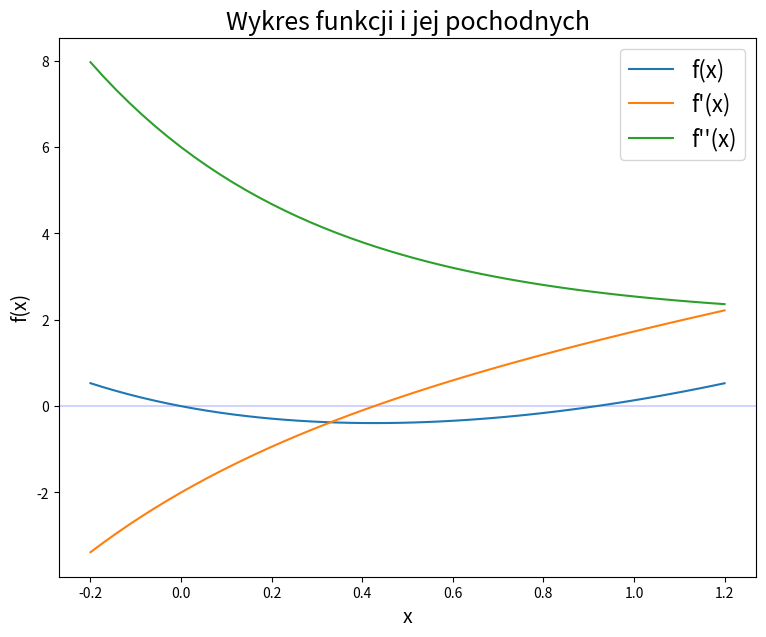

The matplotlib source for this figure:

# coding: utf-8

# In[264]:


"""
[redacted]
"""

import numpy as np
import math
import matplotlib.pyplot as plt
import scipy.optimize as optimize
import time

print("\nZadanie 1\n")

def f(x):                   
    return math.e**(-2*x)+x*x-1

def f1(x):
    return -2*math.e**(-2*x)+2*x

def f2(x):
    return 4*math.e**(-2*x)+2


v = np.linspace(-0.2,1.2)
p = f(v)
p1 = f1(v)
p2 = f2(v)

plt.figure(num=None, figsize=(9, 7), dpi=80)
plt.axhline(0, color='blue', lw=0.25)
plt.plot(v,p,label='f(x)')
plt.plot(v,p1,label='f\'(x)')
plt.plot(v,p2,label='f\'\'(x)')
plt.title('Wykres funkcji i jej pochodnych',fontsize=18)
plt.xlabel('x',fontsize=14)
plt.ylabel('f(x)',fontsize=14)
plt.legend(loc='upper right',prop={'size': 16})
plt.show()

print("\nNa podstawie wykresu możemy szacować, że pierwiastki równania f(x) = 0 mają wartości zbliżone do: 0 i 0.9.\n")

print("Przedziały dla metod bisekcji i siecznych: [-0.2,0.4], [0.5,1.0]")
print("Punkty startowe dla metody stycznych: -0.2, 0.5")


# In[265]:


print("\nZadanie 2\n")

stop = 10**-10 #Warunek zakończenia obliczeń: odległość pomiędzy kolejnymi przybliżeniami jest dość mała: |x_(k+1)-x_k|<=ep
maxit=100

def my_bisection(f,a,b,ep,n):
    c1=0
    c=(a+b)/2.0
    for i in range(n):
       if math.fabs(c - c1) <= ep:
           return c, i+1
       #if math.fabs(f(c)) <= ep:
       #    return c, i
       elif f(a)*f(c) < 0:
           b=c
       elif f(c)*f(b)<0:   
           a=c
       c1=c
       c=(a+b)/2.0 
       

print("Warunki wystarczające zbieżności metody bisekcji w przedziale [a,b] izolacji pierwiastka:\n")
print("\t1) Funkcja f(x) jest ciągła w przedziale dokniętym [a,b].")
print("\t2) Funkcja przyjmuje różne znaki na końcach przedziału (czyli zachodzi f(a)*f(b) < 0).")

print("\nMiejsca zerowe dla metody my_bisection:\n")

start = time.time()
bi1, it1 = my_bisection(f,-0.2,0.4,stop,100)
end = time.time()
bt1 = end-start
print("m0 =",bi1, "\tliczba iteracji =",it1, "\tczas działania =",bt1)

start = time.time()
bi2, it2 = my_bisection(f,0.5,1,stop,100)
end = time.time()
bt2 = end-start
print("m0 =",bi2, "\tliczba iteracji =",it2, "\tczas działania =",bt2)

print("\nMiejsca zerowe dla metody scipy.optimize.bisect:\n")

start = time.time()
bi3 = optimize.bisect(f,-0.2,0.4,xtol=stop,maxiter=maxit)
end = time.time()
bt3 = end-start
print("m0 =", bi3,"\t\t\t\tczas działania =",bt3)

start = time.time()
bi4 = optimize.bisect(f,0.5,1,xtol=stop,maxiter=maxit)
end = time.time()
bt4 = end-start
print("m0 =", bi4,"\t\t\t\tczas działania =",bt4)


# In[238]:


print("\nZadanie 3\n")

def my_newton(f,f1,x1,ep,n):   #stycznych
    x2 = 0
    for i in range(n):
        if math.fabs(x2-x1) <= ep:
            return x1, i+1
        x2 = x1
        x1 = x1-f(x1)/f1(x1)

print("Warunki wystarczające zbieżności metody stycznych dla ustalonego punktu startowego:\n")
print("\t1) Funkcja jest ciągła w przedziale domkniętym [a,b];")
print("\t2) Pierwsza i druga pochodna funkcji f(x) istnieją i są ciągłe w przedziale domkniętym [a,b].")#f(x) klasy C^2 
print("\t3) Na końcach przedziału [a,b] wartości funkcji f(x) przyjmują przeciwne znaki (czyli zachodzi f(a)*f(b) < 0).") 
print("\t4) Pierwsza i druga pochodna mają stały znak w całym przedziale [a,b] (w przedziale nie ma ekstremów lokalnych\t\t   i punktów przegięcia).")
print("\t5) W punkcie startowym funkcja f(x) przyjmuje ten sam znak co jej druga pochodna (czyli zachodzi f(x0)*f''(x0)>0)")

print("\nMiejsca zerowe dla metody my_newton:\n")

start = time.time()
newton1, it3 = my_newton(f,f1,-0.2,stop,100)
end = time.time()
nt1=end-start
print("m0 =",newton1, "\tliczba iteracji =",it3,"\tczas działania =",nt1)

start = time.time()
newton2, it4 = my_newton(f,f1,0.5,stop,100)
end = time.time()
nt2=end-start
print("m0 =",newton2, "\t\tliczba iteracji =",it4,"\tczas działania =",nt2)

print("\nMiejsca zerowe dla metody scipy.optimize.newton:\n")

start = time.time()
newton3 = optimize.newton(f,-0.2,fprime=f1,tol=stop,maxiter=maxit)
end = time.time()
nt3=end-start
print("m0 =",newton3,"\t\t\t\tczas działania =",nt3,)

start = time.time()
newton4 = optimize.newton(f,0.5,fprime=f1,tol=stop,maxiter=maxit)
end = time.time()
nt4=end-start
print("m0 =",newton4,"\t\t\t\t\tczas działania =",nt4)


# In[263]:


print("\nZadanie 4\n")

print("Warunki wystarczające zbieżności metody siecznych dla ustalonego punktu startowego:\n")
print("\t1) Funkcja jest ciągła w przedziale domkniętym [a,b];")
print("\t2) Pierwsza i druga pochodna funkcji f(x) istnieją i są ciągłe w przedziale domkniętym [a,b].")
print("\t3) Na końcach przedziału [a,b] wartości funkcji f(x) przyjmują przeciwne znaki (czyli zachodzi f(a)*f(b) < 0).") 
print("\t4) Pierwsza i druga pochodna mają stały znak w całym przedziale [a,b] (w przedziale nie ma ekstremów lokalnych\t\t   i punktów przegięcia).")

def my_secant(f,x1,x2,ep,n):
    tmp=0
    for i in range(n):
        if math.fabs(x1-x2) <= ep:
            return x2, i+1
        tmp=x2
        x2=x2-f(x2)*(x2-x1)/(f(x2)-f(x1))
        x1=tmp
        
print("\nMiejsca zerowe dla metody my_secant:\n")

start = time.time()
secant1, it5 = my_secant(f,-0.2,0.4,stop,100)
end = time.time()
st1=end-start
print("m0 =",secant1, "\tliczba iteracji =",it5,"\tczas działania =",st1)

start = time.time()
secant2, it6 = my_secant(f,0.5,1,stop,100)
end = time.time()
st2=end-start
print("m0 =",secant2, "\t\tliczba iteracji =",it6,"\tczas działania =",st2)
        
print("\nMiejsca zerowe dla metody scipy.optimize.newton (z użyciem secant):\n")

start = time.time()
secant3 = optimize.newton(f,-0.2,tol=stop,maxiter=maxit)
end = time.time()
st3 = end-start
print("m0 =",secant3,"\t\t\t\tczas działania =",st3)

start = time.time()
secant4 = optimize.newton(f,0.5,tol=stop,maxiter=maxit)
end = time.time()
st4 = end-start
print("m0 =",secant4,"\t\t\t\t\tczas działania =",st4,"\n\n")
  
nestedList=[["FUNKCJA","MIEJSCE ZEROWE","ITERACJI","CZAS OBLICZEŃ      [s]"],
            ["-"*15,"-"*23,"-"*9,"-"*22],
            ["my_bisection",str(bi1),str(it1),str(bt1)],
            ["bisection",str(bi3)," ",str(bt3)],
            ["my_newton",str(newton1),str(it3),str(nt1)],
            ["newton",str(newton3)," ",str(nt3)],
            ["my_secant",str(secant1),str(it5),str(st1)],
            ["secant",str(secant3)," ",str(st3)],
            ["-"*15,"-"*23,"-"*9,"-"*22],
            ["my_bisection",str(bi2),str(it2),str(bt2)],
            ["bisection",str(bi4)," ",str(bt4)],
            ["my_newton",str(newton2),str(it4),str(nt2)],
            ["newton",str(newton4)," ",str(nt4)],          
            ["my_secant",str(secant2),str(it6),str(st2)],           
            ["secant",str(secant4)," ",str(st4)],]

for item in nestedList:
    print("|",item[0]," "*(15-len(item[0])),"|",
         item[1]," "*(23-len(item[1])),"|",
         item[2]," "*(9-len(item[2])),"|",
         item[3]," "*(22-len(item[3])),"|",
        )


# In[ ]:





